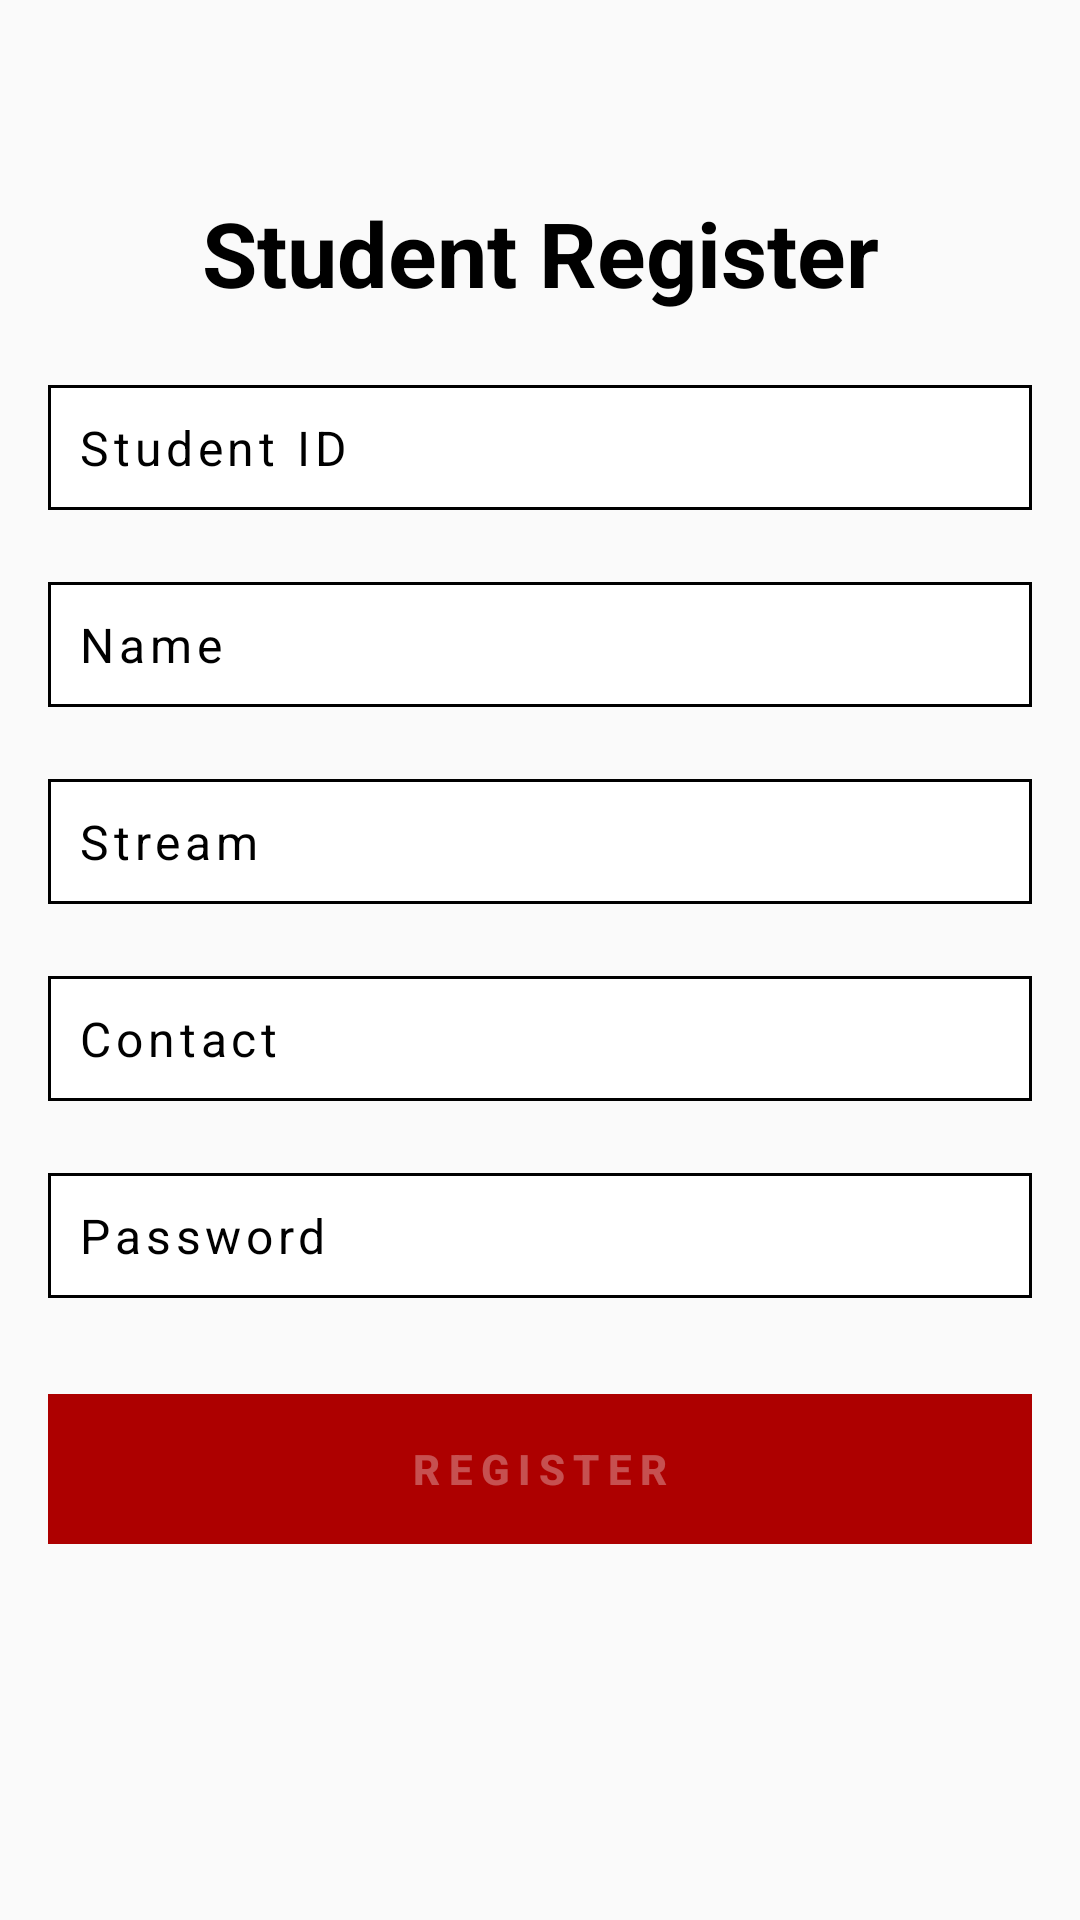

Layout XML and referenced resources for this Android screen:
<!-- AndroidManifest.xml: application theme AppTheme -->
<!-- res/layout/activity_student_register.xml -->
<?xml version="1.0" encoding="utf-8"?>
<androidx.constraintlayout.widget.ConstraintLayout xmlns:android="http://schemas.android.com/apk/res/android"
    xmlns:app="http://schemas.android.com/apk/res-auto"
    xmlns:tools="http://schemas.android.com/tools"
    android:layout_width="match_parent"
    android:layout_height="match_parent"
    tools:context=".views.StudentRegister">

    <EditText
        android:id="@+id/editstudid"
        android:layout_width="match_parent"
        android:layout_height="0dp"
        android:layout_marginStart="16dp"
        android:layout_marginTop="24dp"
        android:layout_marginEnd="16dp"
        android:background="@drawable/ic_edittext_rounded"
        android:drawablePadding="10dp"
        android:hint="Student ID"
        android:inputType="text"
        android:letterSpacing="0.1"

        android:padding="10dp"
        android:textColorHint="#000000"
        android:textSize="16dp"
        app:layout_constraintEnd_toEndOf="parent"
        app:layout_constraintHorizontal_bias="1.0"
        app:layout_constraintStart_toStartOf="parent"
        app:layout_constraintTop_toBottomOf="@+id/title" />

    <EditText
        android:id="@+id/editstudname"
        android:layout_width="match_parent"
        android:layout_height="wrap_content"
        android:layout_marginStart="16dp"
        android:layout_marginTop="24dp"
        android:layout_marginEnd="16dp"
        android:background="@drawable/ic_edittext_rounded"
        android:drawablePadding="10dp"
        android:hint="Name"
        android:letterSpacing="0.1"
        android:padding="10dp"
        android:textColorHint="#000000"
        android:textSize="16dp"
        app:layout_constraintEnd_toEndOf="parent"
        app:layout_constraintHorizontal_bias="0.0"
        app:layout_constraintStart_toStartOf="parent"
        app:layout_constraintTop_toBottomOf="@+id/editstudid" />

    <EditText
        android:id="@+id/editstudstream"
        android:layout_width="match_parent"
        android:layout_height="wrap_content"
        android:layout_marginStart="16dp"
        android:layout_marginTop="24dp"
        android:layout_marginEnd="16dp"
        android:background="@drawable/ic_edittext_rounded"
        android:drawablePadding="10dp"
        android:hint="Stream"
        android:letterSpacing="0.1"
        android:padding="10dp"
        android:textColorHint="#000000"
        android:textSize="16dp"
        app:layout_constraintEnd_toEndOf="parent"
        app:layout_constraintHorizontal_bias="0.0"
        app:layout_constraintStart_toStartOf="parent"
        app:layout_constraintTop_toBottomOf="@+id/editstudname" />

    <EditText
        android:id="@+id/editstudcontact"
        android:layout_width="match_parent"
        android:layout_height="wrap_content"
        android:layout_marginStart="16dp"
        android:layout_marginTop="24dp"
        android:layout_marginEnd="16dp"
        android:background="@drawable/ic_edittext_rounded"
        android:drawablePadding="10dp"
        android:hint="Contact"
        android:letterSpacing="0.1"
        android:padding="10dp"
        android:textColorHint="#000000"
        android:textSize="16dp"
        app:layout_constraintEnd_toEndOf="parent"
        app:layout_constraintHorizontal_bias="0.0"
        app:layout_constraintStart_toStartOf="parent"
        app:layout_constraintTop_toBottomOf="@+id/editstudstream" />

    <EditText
        android:id="@+id/editstudpass"
        android:layout_width="match_parent"
        android:layout_height="wrap_content"
        android:layout_marginStart="16dp"
        android:layout_marginTop="24dp"
        android:layout_marginEnd="16dp"
        android:background="@drawable/ic_edittext_rounded"
        android:drawablePadding="10dp"
        android:hint="Password"
        android:letterSpacing="0.1"
        android:inputType="textPassword"
        android:padding="10dp"
        android:textColorHint="#000000"
        android:textSize="16dp"
        app:layout_constraintEnd_toEndOf="parent"
        app:layout_constraintHorizontal_bias="0.0"
        app:layout_constraintStart_toStartOf="parent"
        app:layout_constraintTop_toBottomOf="@+id/editstudcontact" />

    <Button
        android:id="@+id/btn_stud_register"
        android:layout_width="match_parent"
        android:layout_height="50dp"
        android:layout_gravity="bottom"
        android:layout_marginStart="16dp"
        android:layout_marginTop="32dp"
        android:layout_marginEnd="16dp"
        android:background="@color/appcolor"
        android:enabled="false"
        android:gravity="center"
        android:letterSpacing="0.2"
        android:shadowDx="5"
        android:shadowDy="5"
        android:shadowRadius="2.0"
        android:text="Register"
        android:textColor="#50ffffff"
        android:textStyle="bold"
        app:layout_constraintEnd_toEndOf="parent"
        app:layout_constraintHorizontal_bias="1.0"
        app:layout_constraintStart_toStartOf="parent"
        app:layout_constraintTop_toBottomOf="@+id/editstudpass" />



    <ProgressBar
        android:id="@+id/progressBar"
        style="@android:style/Widget.ProgressBar.Small"
        android:layout_width="match_parent"
        android:layout_height="wrap_content"
        android:layout_marginStart="16dp"
        android:layout_marginTop="32dp"
        android:layout_marginEnd="16dp"
        android:visibility="invisible"
        app:layout_constraintEnd_toEndOf="parent"
        app:layout_constraintStart_toStartOf="parent"
        app:layout_constraintTop_toBottomOf="@+id/txt_stud_register" />


    <TextView
        android:id="@+id/title"
        android:layout_width="wrap_content"

        android:layout_height="wrap_content"

        android:layout_marginStart="8dp"
        android:layout_marginTop="64dp"
        android:layout_marginEnd="8dp"

        android:text="Student Register"
        android:textColor="@color/black"
        android:textSize="30sp"
        android:textStyle="bold"
        app:layout_constraintBottom_toTopOf="@+id/editstudid"
        app:layout_constraintEnd_toEndOf="parent"
        app:layout_constraintStart_toStartOf="parent"
        app:layout_constraintTop_toTopOf="parent" />

</androidx.constraintlayout.widget.ConstraintLayout>
<!-- resources referenced by this layout -->
<resources>
  <color name="appcolor">#ad0000</color>
  <color name="black">#000000</color>
  <!-- drawable ic_edittext_rounded (drawable) -->
  <?xml version="1.0" encoding="utf-8"?>
  <shape xmlns:android="http://schemas.android.com/apk/res/android"
      android:shape="rectangle">
  
      <solid android:color="#FFFFFF" />
  
      <stroke
          android:width="1dp"
          android:color="@color/black" />
  
  
  </shape>
  <style name="AppTheme" parent="Theme.AppCompat.Light.NoActionBar">
          
          <item name="colorPrimary">@color/appcolor</item>
          <item name="colorPrimaryDark">@color/appcolor</item>
          <item name="colorAccent">@color/white</item>
      </style>
  <color name="white">#ffffff</color>
</resources>
